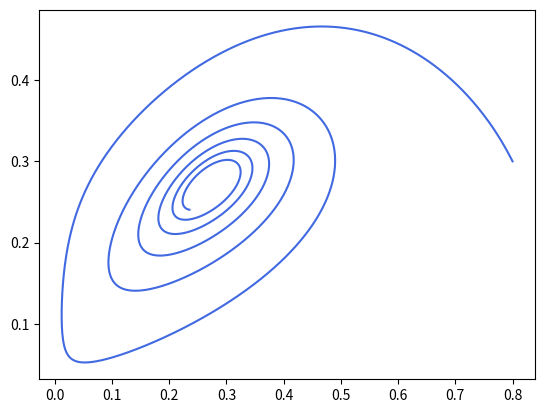

Python code for this plot:
# Control 1 - Ejercicio 2 - Método de Runge Kutta 4
# [redacted]

import numpy as np
import matplotlib.pyplot as plt
from typing import List, Callable

# --------------------------------------------
# Runge Kutta 4
# --------------------------------------------

Funcion = Callable[..., float]

def ode(func):
    def wrapper(f : List[Funcion], x0 : List[float], n : int, dt : float):
        x = [[x_] for x_ in x0]
        t = np.linspace(0, n * dt, n)
        for i in range(1, n):
            resultado = func(f, [x_[i-1] for x_ in x], t[i], dt)
            [x[i].append(resultado[i]) for i in range(len(x))]
        return x
    return wrapper

@ode
def runge_kutta_4(f : List[Funcion], x : List[float], t : float, dt : float):
    k1 = [dt * fi(t, *x) for fi in f]
    k2 = [dt * fi(t + dt*0.5, *[x[i] + k1[i]*0.5 for i in range(len(x))]) for fi in f]
    k3 = [dt * fi(t + dt*0.5, *[x[i] + k2[i]*0.5 for i in range(len(x))]) for fi in f]
    k4 = [dt * fi(t + dt, *[x[i] + k3[i] for i in range(len(x))]) for fi in f]
    return [x[i] + k1[i]/6 + k2[i]/3 + k3[i]/3 + k4[i]/6 for i in range(len(x))]

# --------------------------------------------
# Datos
# --------------------------------------------

a = 1
b = 0.3
d = 0.1
dt = 0.01

du = lambda t, u, v: (u * (1-u)) - (a*u*v)/(u+d)
dv = lambda t, u, v: b * u * (1 - v/u)

u0 = 0.8
v0 = 0.3

n = 10000

# --------------------------------------------
# Cálculo y representación
# --------------------------------------------

u, v = runge_kutta_4((du, dv), (u0, v0), n, dt)
    
plt.plot(u, v, color="royalblue")
plt.show()